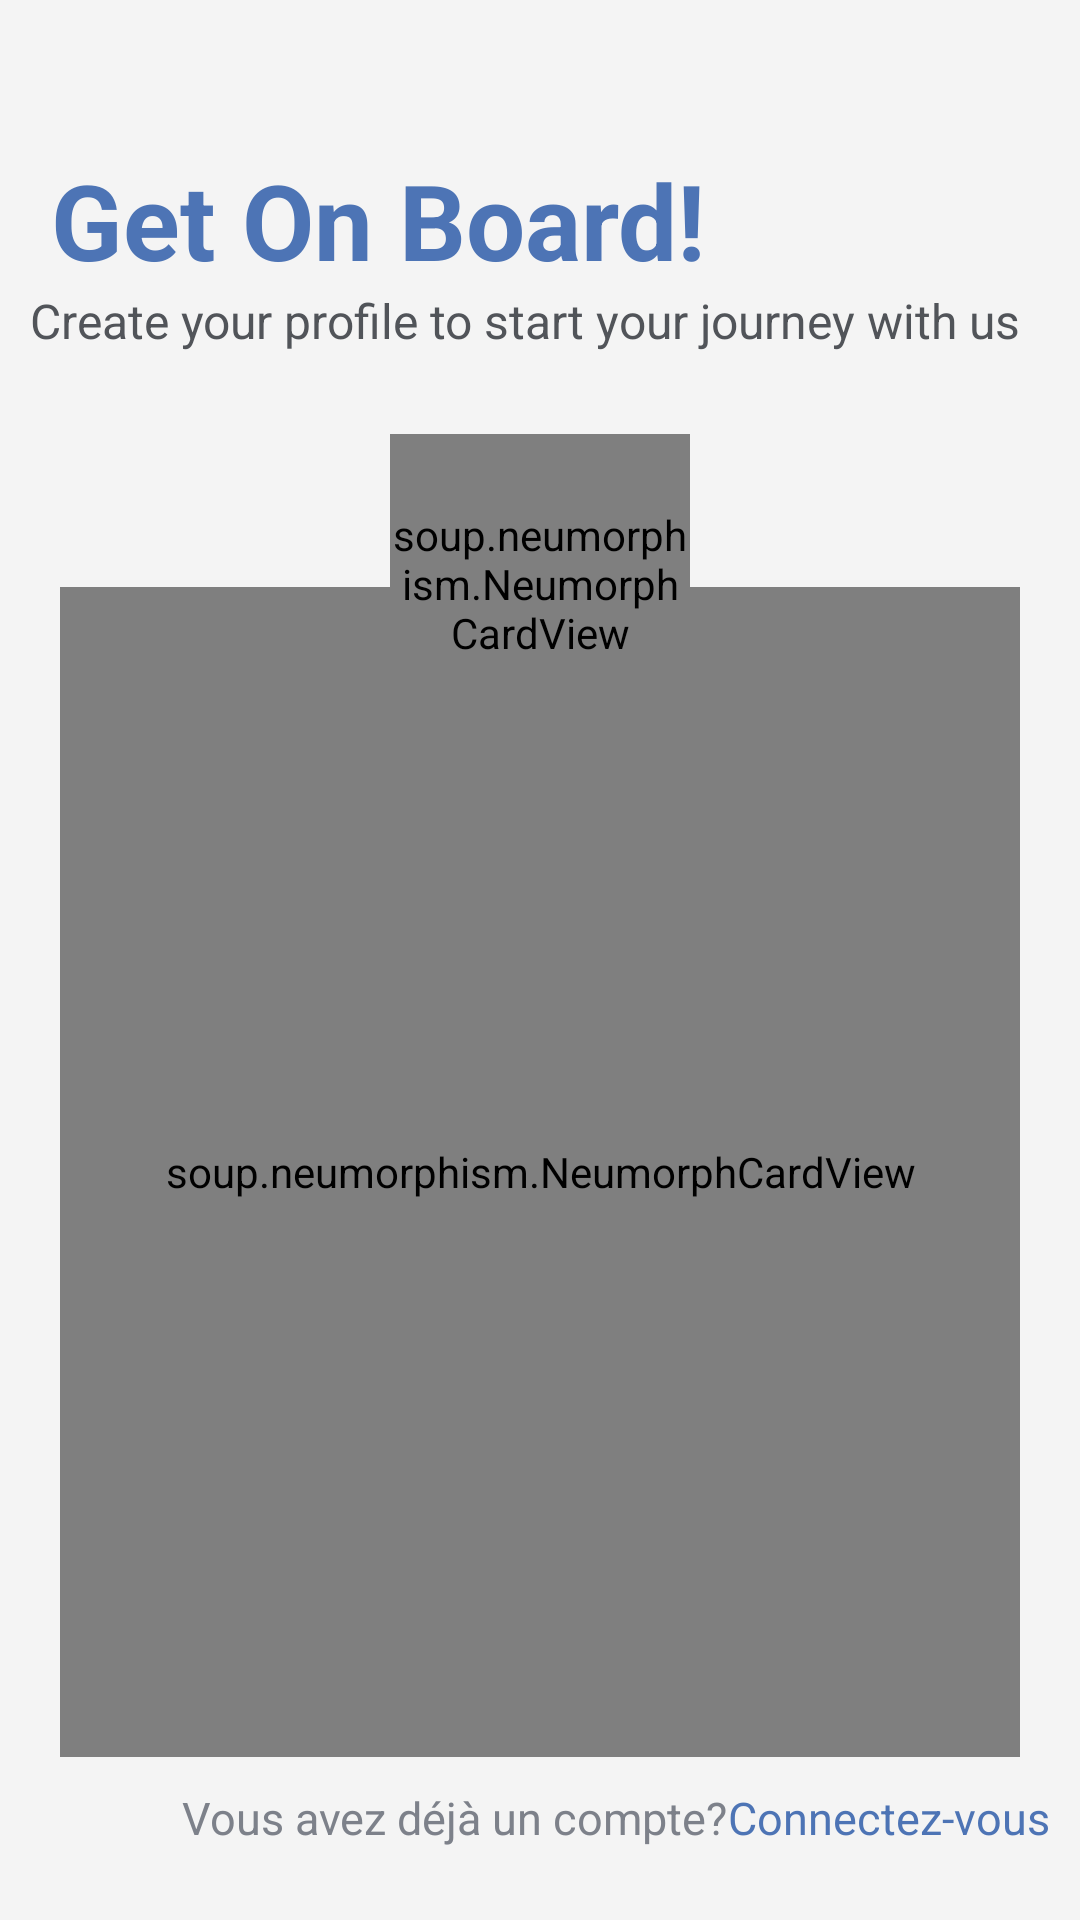

Android layout source for this screen:
<!-- AndroidManifest.xml: application theme Theme.MaterialComponents.DayNight.NoActionBar -->
<!-- res/layout/activity_inscription.xml -->
<?xml version="1.0" encoding="utf-8"?>
<androidx.constraintlayout.widget.ConstraintLayout xmlns:android="http://schemas.android.com/apk/res/android"
    xmlns:app="http://schemas.android.com/apk/res-auto"
    xmlns:tools="http://schemas.android.com/tools"
    android:layout_width="match_parent"
    android:background="#F4F4F4"
    android:layout_height="match_parent"

    android:layout_gravity="center_horizontal">

    <TextView


        android:layout_width="wrap_content"
        android:layout_height="wrap_content"
        android:layout_marginTop="50dp"
        android:gravity="start"
        android:layout_marginStart="17dp"
        android:text="Get On Board!"
        android:textSize="35dp"
        android:textStyle="bold"
        android:textColor="@color/primary"



        app:layout_constraintStart_toStartOf="parent"
        app:layout_constraintTop_toTopOf="parent"

        tools:ignore="MissingConstraints"></TextView>

    <TextView

        android:id="@+id/login"
        android:layout_width="wrap_content"
        android:layout_height="wrap_content"
        android:layout_marginTop="96dp"
        android:gravity="start"
        android:text="Create your profile to start your journey with us "
        android:textSize="16dp"
        android:layout_marginStart="10dp"

        android:textColor="@color/text_color"
        app:layout_constraintBottom_toTopOf="@+id/neumorphCardView"


        app:layout_constraintStart_toStartOf="parent"
        app:layout_constraintTop_toTopOf="parent"

        tools:ignore="MissingConstraints"></TextView>

    <soup.neumorphism.NeumorphCardView
        android:id="@+id/neumorphCardView"
        style="@style/Widget.Neumorph.CardView"
        app:neumorph_lightSource="leftTop"
        app:neumorph_shapeType="flat"

        app:neumorph_shapeAppearance="@style/CustomShapeAppearnce"
        android:layout_width="match_parent"
        android:layout_marginStart="20dp"
        android:layout_marginEnd="20dp"
        android:layout_height="390dp"


        android:layout_marginTop="78dp"


        app:layout_constraintEnd_toEndOf="parent"

        app:layout_constraintStart_toStartOf="parent"
        app:layout_constraintTop_toBottomOf="@+id/login"

        tools:ignore="MissingConstraints">


        <soup.neumorphism.NeumorphCardView
            android:layout_width="match_parent"
            android:layout_height="72dp"
            android:layout_marginStart="5dp"
            android:layout_marginTop="50dp"
            android:layout_marginEnd="5dp"
            style="@style/Widget.Neumorph.CardView"
            app:neumorph_lightSource="leftTop"


            app:neumorph_shapeAppearance="@style/CustomShapeAppearnce"
            app:neumorph_shapeType="pressed">

            <EditText
                android:id="@+id/email"
                android:layout_width="match_parent"
                android:layout_height="match_parent"
                android:background="@android:color/transparent"
                android:drawableStart="@drawable/baseline_email_24_light"
                android:drawablePadding="5dp"
                android:hint="Email"
                android:drawableTint="@color/black"
                android:textColor="@color/black"
                android:inputType="textEmailAddress"
                android:paddingStart="15dp"

                android:textColorHint="@color/secondary_text"
                android:textCursorDrawable="@drawable/cursor"
                android:textSize="16dp">

            </EditText>

        </soup.neumorphism.NeumorphCardView>

        <soup.neumorphism.NeumorphCardView
            android:layout_width="match_parent"
            android:layout_height="72dp"
            android:layout_gravity="top|center_horizontal"
            android:layout_marginStart="5dp"
            android:layout_marginTop="120dp"
            android:layout_marginEnd="5dp"
            style="@style/Widget.Neumorph.CardView"
            app:neumorph_lightSource="leftTop"


            app:neumorph_shapeAppearance="@style/CustomShapeAppearnce"
            app:neumorph_shapeType="pressed">

            <EditText
                android:id="@+id/mot_de_passe"
                android:layout_width="match_parent"
                android:layout_height="match_parent"
                android:background="@android:color/transparent"
                android:drawableStart="@drawable/baseline_lock_24_light"
                android:drawablePadding="5dp"
                android:hint="Mot de passe"
                android:inputType="textPassword"
                android:paddingStart="15dp"
                android:drawableTint="@color/black"
                android:textColor="@color/black"
                android:textColorHint="@color/secondary_text"
                android:textCursorDrawable="@drawable/cursor"
                android:textSize="16dp" />

        </soup.neumorphism.NeumorphCardView>

        <soup.neumorphism.NeumorphCardView
            android:layout_width="match_parent"
            android:layout_height="72dp"
            android:layout_gravity="top|center_horizontal"
            android:layout_marginStart="5dp"
            android:layout_marginTop="190dp"
            android:layout_marginEnd="5dp"
            style="@style/Widget.Neumorph.CardView"
            app:neumorph_lightSource="leftTop"
            app:neumorph_shapeType="pressed"

            app:neumorph_shapeAppearance="@style/CustomShapeAppearnce"
           >

            <EditText
                android:id="@+id/nom_utilisateur"
                android:layout_width="match_parent"
                android:layout_height="match_parent"
                android:background="@android:color/transparent"
                android:drawableStart="@drawable/baseline_account_circle_24"
                android:drawablePadding="5dp"
                android:hint="Nom d'utilisateur"
                android:inputType="text"
                android:paddingStart="15dp"
                android:drawableTint="@color/black"
                android:textColor="@color/black"
                android:textColorHint="@color/secondary_text"
                android:textCursorDrawable="@drawable/cursor"
                android:textSize="16dp" />

        </soup.neumorphism.NeumorphCardView>


        <soup.neumorphism.NeumorphButton
            android:id="@+id/inscrire"
            style="@style/Widget.Neumorph.Button"

            android:layout_width="190dp"
            android:layout_height="wrap_content"
            android:layout_gravity="top|center_horizontal"
            android:layout_marginTop="290dp"

            app:neumorph_lightSource="leftTop"


            app:neumorph_shapeAppearance="@style/CustomShapeAppearnce"


            android:text="S'inscrire"
            android:textAllCaps="false"
            android:textColor="@color/primary"
            android:textSize="16dp"
            android:textStyle="bold"
          ></soup.neumorphism.NeumorphButton>


    </soup.neumorphism.NeumorphCardView>

    <soup.neumorphism.NeumorphCardView

        android:layout_width="100dp"
        android:layout_height="100dp"
        android:layout_gravity="center_horizontal"
        android:layout_marginTop="27dp"
        android:background="@drawable/myshop"
        android:foregroundGravity="center"


        android:paddingTop="0dp"
        app:layout_constraintEnd_toEndOf="parent"
        app:layout_constraintStart_toStartOf="parent"
        app:layout_constraintTop_toBottomOf="@+id/login"
        tools:ignore="MissingConstraints,UnknownId">

        <soup.neumorphism.NeumorphImageView
            android:layout_width="100dp"
            android:layout_height="100dp"
            android:layout_gravity="center"
            android:layout_marginLeft="0dp"
            android:foregroundGravity="center"
            android:paddingStart="0dp"
            android:scaleType="centerInside"
            android:src="@drawable/ss"

            app:layout_constraintCircleRadius="@dimen/cardview_compat_inset_shadow"
            tools:ignore="MissingConstraints" />

    </soup.neumorphism.NeumorphCardView>
<LinearLayout
    android:id="@+id/textView3"
    android:layout_width="match_parent"
    android:layout_height="wrap_content"
    android:orientation="horizontal"
    android:gravity="end"
    app:layout_constraintEnd_toEndOf="parent"
   android:layout_marginTop="10dp"
    android:layout_marginEnd="10dp"
    app:layout_constraintStart_toStartOf="parent"
    app:layout_constraintTop_toBottomOf="@+id/neumorphCardView"
    tools:ignore="MissingConstraints">

    <TextView

        android:layout_width="wrap_content"
        android:layout_height="wrap_content"


        android:text="Vous avez déjà un compte?"
        android:textColor="@color/secondary_text"
        android:textSize="15dp"






      ></TextView>

    <TextView
        android:id="@+id/connectez"
        android:layout_width="wrap_content"
        android:layout_height="wrap_content"

        android:text="Connectez-vous"
        android:textColor="@color/primary"
        android:textSize="15dp"





       ></TextView>

</LinearLayout>
</androidx.constraintlayout.widget.ConstraintLayout>
<!-- resources referenced by this layout -->
<resources>
  <color name="black">#1B1A1A</color>
  <color name="primary">	#4D74B5</color>
  <color name="secondary_text">#7D818A</color>
  <color name="text_color">#515459</color>
  <!-- drawable baseline_account_circle_24 (drawable) -->
  <vector android:height="24dp" android:tint="#515459"
      android:viewportHeight="24" android:viewportWidth="24"
      android:width="24dp" xmlns:android="http://schemas.android.com/apk/res/android">
      <path android:fillColor="@android:color/white" android:pathData="M12,2C6.48,2 2,6.48 2,12s4.48,10 10,10s10,-4.48 10,-10S17.52,2 12,2zM12,6c1.93,0 3.5,1.57 3.5,3.5S13.93,13 12,13s-3.5,-1.57 -3.5,-3.5S10.07,6 12,6zM12,20c-2.03,0 -4.43,-0.82 -6.14,-2.88C7.55,15.8 9.68,15 12,15s4.45,0.8 6.14,2.12C16.43,19.18 14.03,20 12,20z"/>
  </vector>
  <!-- drawable baseline_email_24_light (drawable) -->
  <vector android:height="24dp" android:tint="#515459"
      android:viewportHeight="24" android:viewportWidth="24"
      android:width="24dp" xmlns:android="http://schemas.android.com/apk/res/android">
      <path android:fillColor="@android:color/white" android:pathData="M20,4L4,4c-1.1,0 -1.99,0.9 -1.99,2L2,18c0,1.1 0.9,2 2,2h16c1.1,0 2,-0.9 2,-2L22,6c0,-1.1 -0.9,-2 -2,-2zM20,8l-8,5 -8,-5L4,6l8,5 8,-5v2z"/>
  </vector>
  <!-- drawable baseline_lock_24_light (drawable) -->
  <vector android:height="24dp" android:tint="#515459"
      android:viewportHeight="24" android:viewportWidth="24"
      android:width="24dp" xmlns:android="http://schemas.android.com/apk/res/android">
      <path android:fillColor="@android:color/white" android:pathData="M18,8h-1L17,6c0,-2.76 -2.24,-5 -5,-5S7,3.24 7,6v2L6,8c-1.1,0 -2,0.9 -2,2v10c0,1.1 0.9,2 2,2h12c1.1,0 2,-0.9 2,-2L20,10c0,-1.1 -0.9,-2 -2,-2zM12,17c-1.1,0 -2,-0.9 -2,-2s0.9,-2 2,-2 2,0.9 2,2 -0.9,2 -2,2zM15.1,8L8.9,8L8.9,6c0,-1.71 1.39,-3.1 3.1,-3.1 1.71,0 3.1,1.39 3.1,3.1v2z"/>
  </vector>
  <!-- drawable cursor (drawable) -->
  <?xml version="1.0" encoding="utf-8"?>
  <shape xmlns:android="http://schemas.android.com/apk/res/android"
      android:shape="rectangle">
      <solid android:color="@color/black"></solid>
          <size android:width="2dp"></size>
  
  </shape>
  <!-- drawable myshop: png bitmap (drawable, 19067 bytes) -->
  <!-- drawable ss: png bitmap (drawable, 21354 bytes) -->
  <style name="CustomShapeAppearnce">
          <item name="neumorph_cornerFamily">rounded</item>
  
  
          
          <item name="neumorph_cornerSizeTopLeft">8dp</item>
          <item name="neumorph_cornerSizeTopRight">8dp</item>
          <item name="neumorph_cornerSizeBottomLeft">8dp</item>
          <item name="neumorph_cornerSizeBottomRight">8dp</item>
      </style>
</resources>
